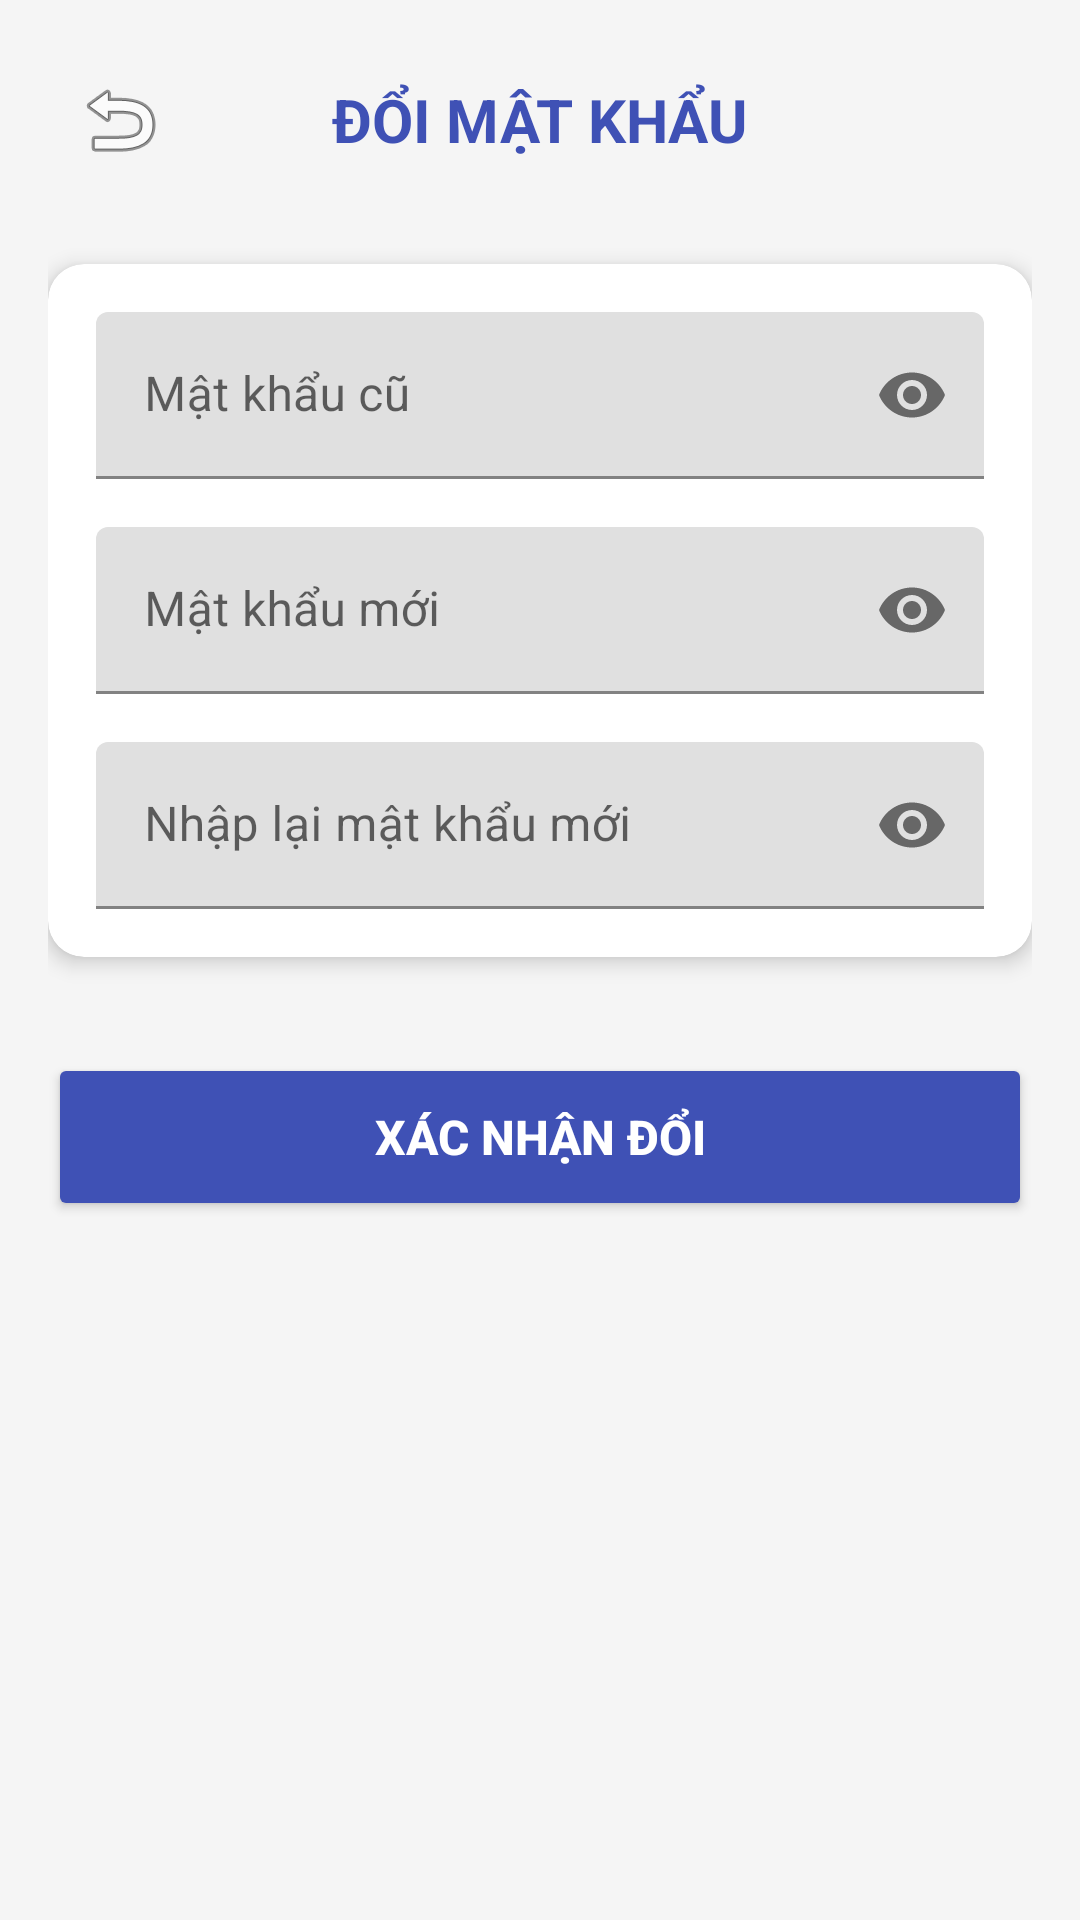

This screen was rendered from an Android layout file. Write that file and the resources it references.
<!-- AndroidManifest.xml: application theme Theme.AppTheoDoiHanhTrnh -->
<!-- res/layout/activity_change_password.xml -->
<?xml version="1.0" encoding="utf-8"?>
<LinearLayout xmlns:android="http://schemas.android.com/apk/res/android"
    android:layout_width="match_parent"
    android:layout_height="match_parent"
    android:orientation="vertical"
    android:padding="16dp"
    android:background="#F5F5F5">

    <RelativeLayout
        android:layout_width="match_parent"
        android:layout_height="wrap_content"
        android:layout_marginBottom="24dp">

        <ImageButton
            android:id="@+id/btnBackChangePass"
            android:layout_width="48dp"
            android:layout_height="48dp"
            android:background="?attr/selectableItemBackgroundBorderless"
            android:src="@android:drawable/ic_menu_revert"
            android:contentDescription="Quay lại" />

        <TextView
            android:layout_width="wrap_content"
            android:layout_height="wrap_content"
            android:layout_centerInParent="true"
            android:text="ĐỔI MẬT KHẨU"
            android:textSize="20sp"
            android:textStyle="bold"
            android:textColor="#3F51B5"/>
    </RelativeLayout>

    <androidx.cardview.widget.CardView
        android:layout_width="match_parent"
        android:layout_height="wrap_content"
        app:cardCornerRadius="12dp"
        app:cardElevation="4dp"
        xmlns:app="http://schemas.android.com/apk/res-auto">

        <LinearLayout
            android:layout_width="match_parent"
            android:layout_height="wrap_content"
            android:orientation="vertical"
            android:padding="16dp">

            <com.google.android.material.textfield.TextInputLayout
                android:layout_width="match_parent"
                android:layout_height="wrap_content"
                app:passwordToggleEnabled="true">
                <com.google.android.material.textfield.TextInputEditText
                    android:id="@+id/edtOldPassword"
                    android:layout_width="match_parent"
                    android:layout_height="wrap_content"
                    android:hint="Mật khẩu cũ"
                    android:inputType="textPassword"/>
            </com.google.android.material.textfield.TextInputLayout>

            <com.google.android.material.textfield.TextInputLayout
                android:layout_width="match_parent"
                android:layout_height="wrap_content"
                android:layout_marginTop="16dp"
                app:passwordToggleEnabled="true">
                <com.google.android.material.textfield.TextInputEditText
                    android:id="@+id/edtNewPassword"
                    android:layout_width="match_parent"
                    android:layout_height="wrap_content"
                    android:hint="Mật khẩu mới"
                    android:inputType="textPassword"/>
            </com.google.android.material.textfield.TextInputLayout>

            <com.google.android.material.textfield.TextInputLayout
                android:layout_width="match_parent"
                android:layout_height="wrap_content"
                android:layout_marginTop="16dp"
                app:passwordToggleEnabled="true">
                <com.google.android.material.textfield.TextInputEditText
                    android:id="@+id/edtConfirmPassword"
                    android:layout_width="match_parent"
                    android:layout_height="wrap_content"
                    android:hint="Nhập lại mật khẩu mới"
                    android:inputType="textPassword"/>
            </com.google.android.material.textfield.TextInputLayout>

        </LinearLayout>
    </androidx.cardview.widget.CardView>

    <Button
        android:id="@+id/btnSubmitChangePass"
        android:layout_width="match_parent"
        android:layout_height="56dp"
        android:layout_marginTop="32dp"
        android:text="XÁC NHẬN ĐỔI"
        android:textSize="16sp"
        android:textStyle="bold"
        android:backgroundTint="#3F51B5"
        android:textColor="#FFFFFF" />

</LinearLayout>
<!-- resources referenced by this layout -->
<resources>
  <style name="Theme.AppTheoDoiHanhTrnh" parent="Theme.MaterialComponents.DayNight.NoActionBar">
          <item name="colorPrimary">@color/purple_500</item>
          <item name="colorPrimaryVariant">@color/purple_700</item>
          <item name="colorOnPrimary">@color/white</item>
          <item name="colorSecondary">@color/teal_200</item>
          <item name="colorSecondaryVariant">@color/teal_700</item>
          <item name="colorOnSecondary">@color/black</item>
          <item name="android:statusBarColor">@color/purple_700</item>
      </style>
  <!-- not gathered from this repository: default colours our renderer supplied (Android Studio template values) -->
  <color name="purple_500">#FF6200EE</color>
  <color name="purple_700">#FF3700B3</color>
  <color name="teal_200">#FF03DAC5</color>
  <color name="teal_700">#FF018786</color>
  <color name="black">#FF000000</color>
  <color name="white">#FFFFFFFF</color>
</resources>
